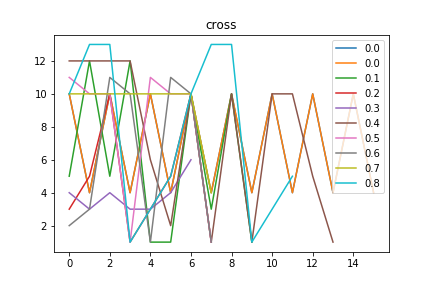

The file beside this chart, header and first rows:
cross, Avg_max_fit, Gen, Dataset, CosDist, Hof
0.0, 106.0, 3, [1, 10, 10, 9, 10, 10, 9, 10, 2], 0.365, [10, 4, 10, 4, 10, 4, 10, 4, 10, 4, 10, …
0.1, 106.0, 8, [1, 10, 10, 9, 10, 10, 9, 10, 2], 0.5022, [5, 12, 5, 12, 1, 1, 10, 3, 10, 1]
0.2, 106.0, 44, [1, 10, 10, 9, 10, 10, 9, 10, 2], 0.4612, [3, 5, 10, 1, 3, 5, 10, 1]
0.3, 106.0, 49, [1, 9, 10, 9, 10, 9, 2], 1.0, [4, 3, 4, 3, 3, 4, 6]
0.4, 106.0, 18, [1, 10, 10, 9, 10, 10, 9, 10, 2], 0.3502, [12, 12, 12, 12, 6, 2, 10, 1, 10, 1, 10,…
0.5, 106.0, 36, [1, 10, 10, 9, 10, 10, 9, 10, 2], 0.1934, [11, 10, 10, 1, 11, 10, 10, 1]
0.6, 106, 29, [1, 10, 10, 9, 10, 10, 9, 10, 2], 0.376, [2, 3, 11, 10, 1, 11, 10, 1]
0.7, 106, 43, [1, 10, 10, 9, 10, 10, 9, 10, 2], 0.111, [10, 10, 10, 10, 10, 10, 10, 4]
0.8, 106.0, 31, [1, 10, 10, 9, 10, 10, 9, 10, 2], 0.619, [10, 13, 13, 1, 3, 5, 10, 13, 13, 1, 3, …
